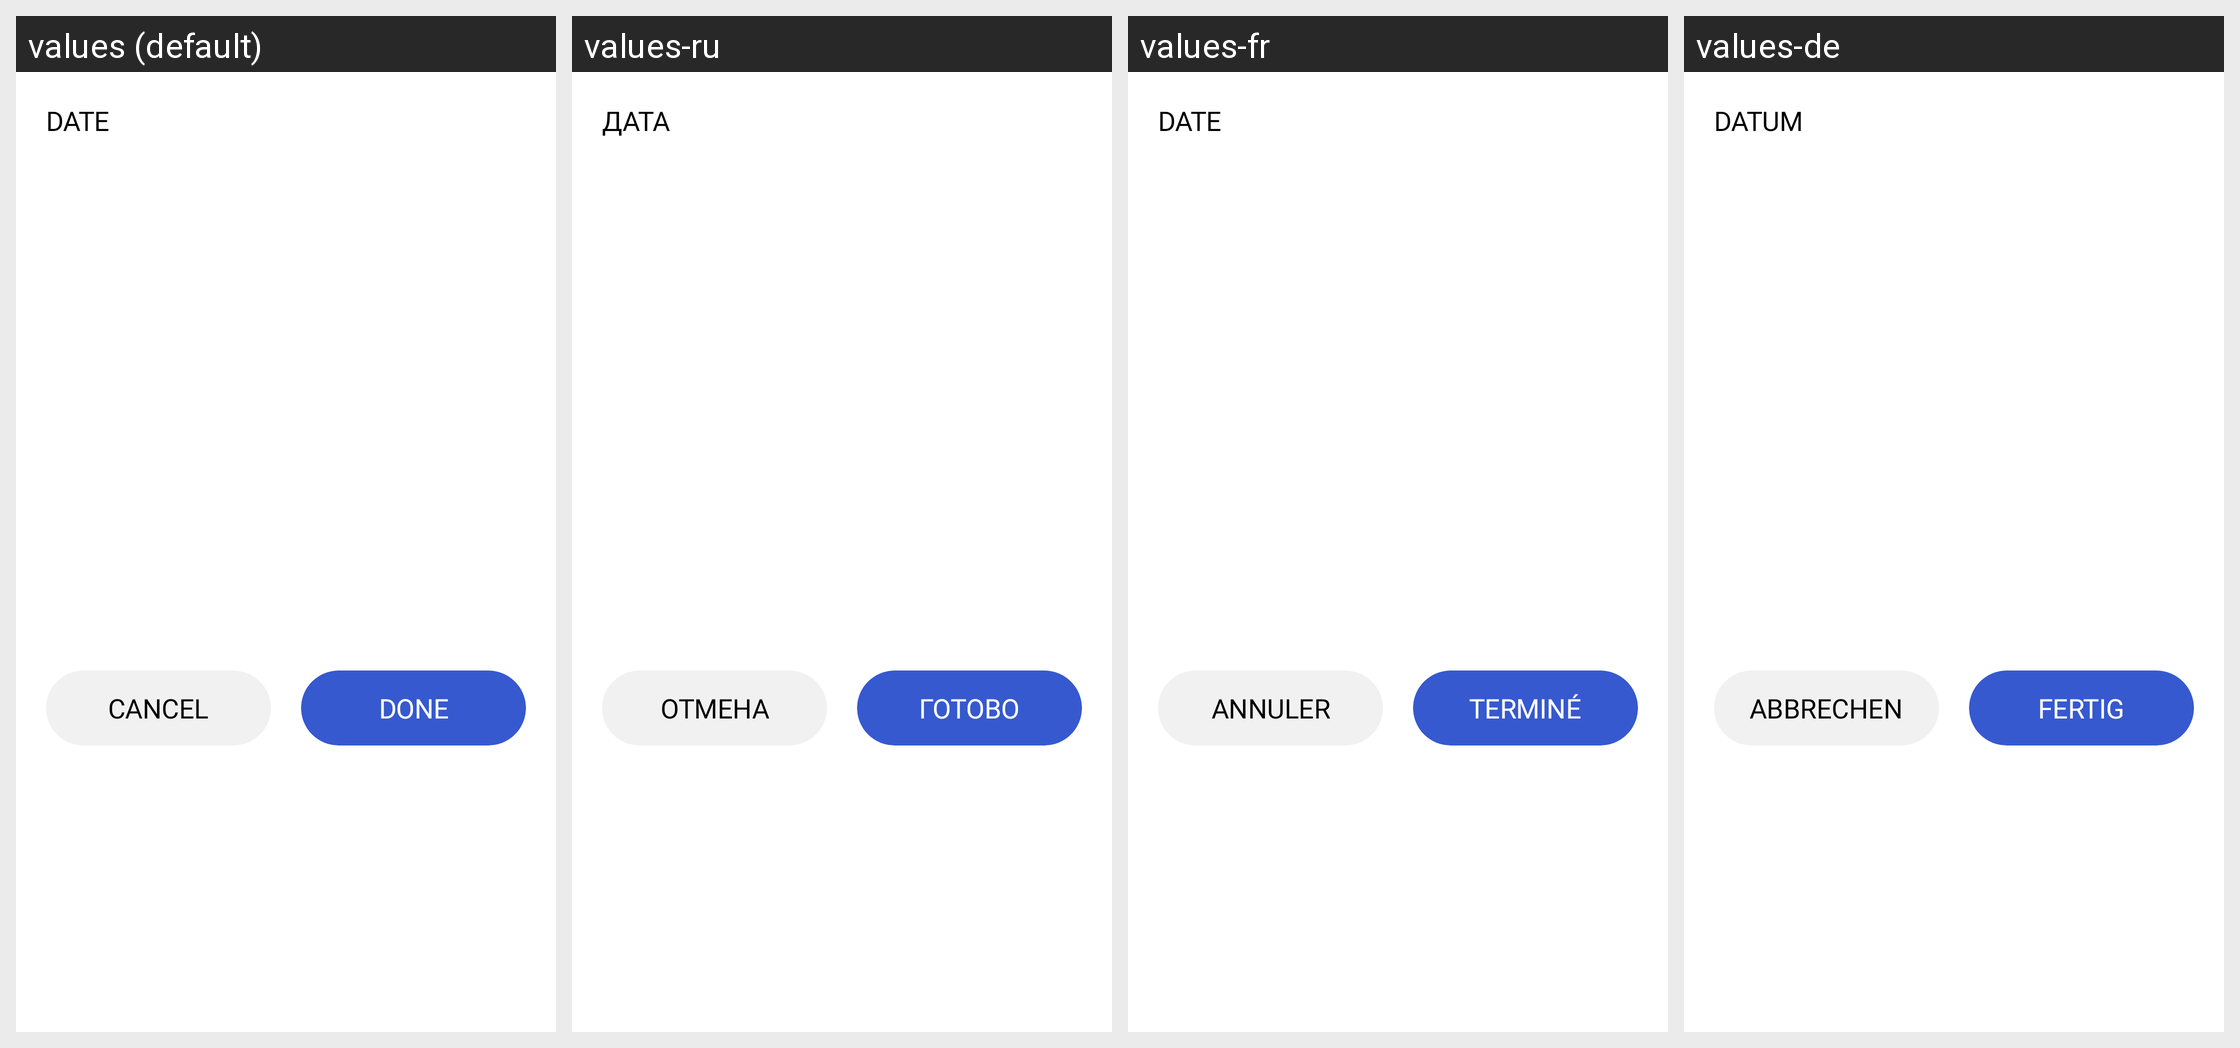

For this localized Android screen grid, give each drawn string resource with its value in every locale shown.
Android screen res/layout/bottom_sheet_date_picker.xml rendered under 4 locales, left to right: values (default), values-ru, values-fr, values-de. Device: Nexus 5 (rendered at 1080×1920; each locale shown at half size, 540×960, under a caption strip naming it); theme Theme.BMI.
Other locales in the repository, not shown: values-es, values-it, values-ko, values-pt, values-zh-rCN, values-zh-rTW.
Strings drawn on this screen, with the default value and each locale's value (text and hints the layout hard-codes, and strings that could not be matched under every locale, appear in the picture but are not listed):

date
  values: DATE
  values-ru: ДАТА
  values-fr: DATE
  values-de: DATUM

cancel
  values: CANCEL
  values-ru: ОТМЕНА
  values-fr: ANNULER
  values-de: ABBRECHEN

done
  values: DONE
  values-ru: ГОТОВО
  values-fr: TERMINÉ
  values-de: FERTIG
